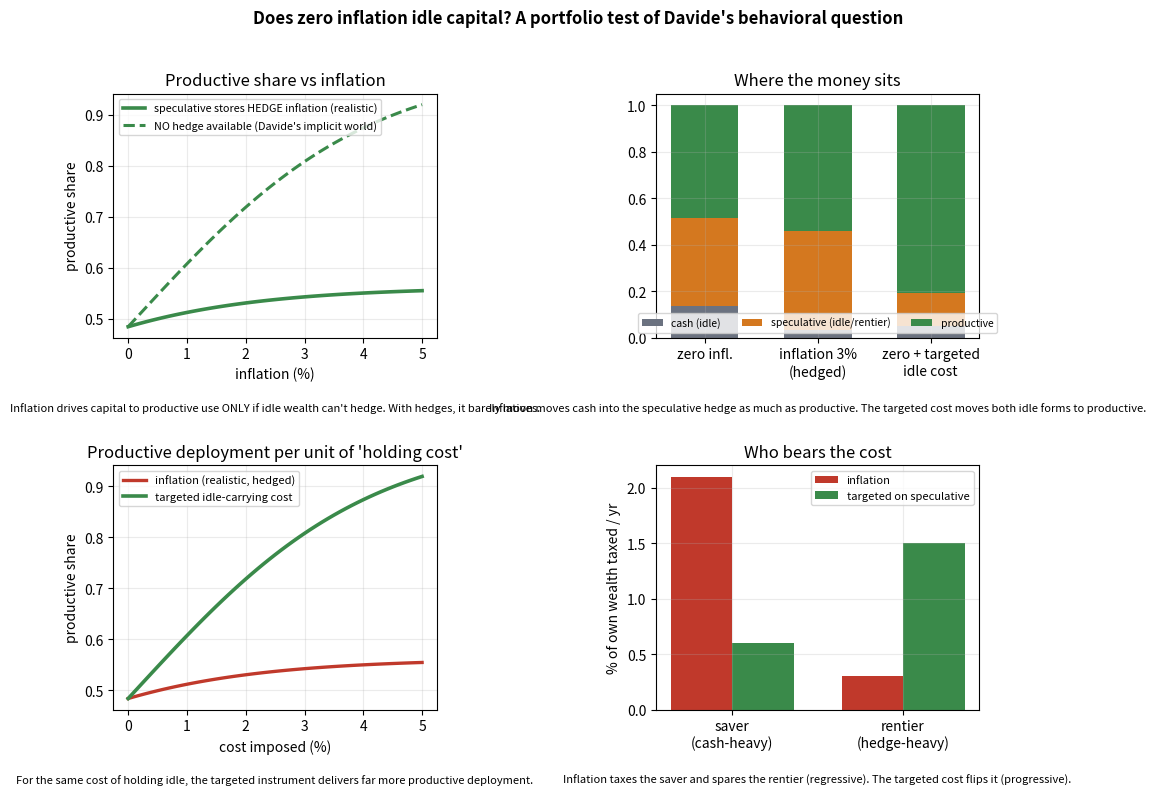

The matplotlib source for this figure:
"""
Test Davide's behavioral claim: does zero inflation increase IDLE/speculative capital, and does
mild inflation push capital toward PRODUCTIVE use? Built fairly to reveal the CONDITION under which
he's right, then compare inflation against a targeted carrying cost.

Reduced-form portfolio allocation across {cash, speculative store, productive}. Agents allocate by a
logit over after-cost real 'attractiveness' (real return + liquidity/safety premium). Illustrative
parameters; the model shows DIRECTIONS and the crux, not calibrated magnitudes.

Load-bearing assumptions (stated honestly):
  (1) Speculative stores (real estate, commodities, gold, equities) HEDGE inflation -> hedge factor h.
  (2) Productive claims are real (a claim on output), broadly inflation-neutral.
  (3) The targeted carrying cost can exempt working cash and fall on speculative/idle stores.
"""
import numpy as np, matplotlib.pyplot as plt
r_p, r_s = 0.06, 0.01          # real returns: productive (illiquid/risky), speculative (low, "produces little")
lam_c, lam_s, lam_p = 0.035, 0.045, 0.0   # liquidity/safety premia: cash, speculative store (preferred safe hedge), productive
sig = 0.02                      # allocation sensitivity

def shares(pi, h=1.0, tau_c=0.0, tau_s=0.0):
    real_c = -pi - tau_c
    real_s = r_s - (1-h)*pi - tau_s     # h=1 perfect inflation hedge; h=0 erodes like cash
    real_p = r_p
    u = np.array([real_c+lam_c, real_s+lam_s, real_p+lam_p])
    e = np.exp(u/sig); return e/e.sum()  # [cash, speculative, productive]

A  = shares(0.00)                       # baseline: zero inflation
B  = shares(0.03, h=1.0)                # mild inflation, speculative HEDGES it (realistic)
B0 = shares(0.03, h=0.0)                # mild inflation, NO hedge available (Davide's implicit world)
C  = shares(0.00, tau_c=0.03, tau_s=0.03)  # zero inflation + targeted carrying cost on idle (cash+spec), NOT productive

lab=["cash","speculative","productive"]
def show(n,s): print(f"  {n:32}: cash {s[0]:.3f}  spec {s[1]:.3f}  prod {s[2]:.3f}")
print("ALLOCATIONS:")
show("A baseline (pi=0)", A); show("B inflation 3% (hedged, real)", B)
show("B0 inflation 3% (NO hedge)", B0); show("C zero + targeted idle-cost", C)
print(f"\nPRODUCTIVE share:  baseline {A[2]:.3f}")
print(f"  inflation, hedges exist  -> {B[2]:.3f}  (+{(B[2]-A[2])*100:.1f} pts)  <- the realistic case")
print(f"  inflation, NO hedge      -> {B0[2]:.3f}  (+{(B0[2]-A[2])*100:.1f} pts)  <- Davide's mechanism works here")
print(f"  targeted carrying cost   -> {C[2]:.3f}  (+{(C[2]-A[2])*100:.1f} pts)  <- works regardless of hedges")
print(f"\nWhere does capital fleeing cash go under inflation (hedged)? "
      f"spec +{(B[1]-A[1])*100:.1f} pts vs prod +{(B[2]-A[2])*100:.1f} pts  -> much of it goes to the speculative hedge.")

# incidence: who bears the cost
saver  ={'cash':0.70,'spec':0.20,'prod':0.10,'W':1.0}    # low wealth, cash-heavy
rentier={'cash':0.10,'spec':0.50,'prod':0.40,'W':10.0}   # high wealth, hedge-heavy
def infl_burden(a,pi): return pi*a['cash']                # only cash erodes (spec hedged, prod real); per unit wealth
def targ_burden(a,tau): return tau*a['spec']              # targeted on speculative store; working cash exempt
pi,tau=0.03,0.03
print("\nINCIDENCE (share of own wealth taxed per year):")
print(f"  inflation:  saver {infl_burden(saver,pi)*100:.2f}%   rentier {infl_burden(rentier,pi)*100:.2f}%   -> REGRESSIVE (saver pays {infl_burden(saver,pi)/infl_burden(rentier,pi):.1f}x the rate)")
print(f"  targeted :  saver {targ_burden(saver,tau)*100:.2f}%   rentier {targ_burden(rentier,tau)*100:.2f}%   -> PROGRESSIVE (rentier pays {targ_burden(rentier,tau)/targ_burden(saver,tau):.1f}x the rate)")

# ---------------- figure ----------------
plt.rcParams.update({'font.size':10,'axes.grid':True,'grid.alpha':.25,'figure.dpi':150})
fig,ax=plt.subplots(2,2,figsize=(11,8.4))
fig.suptitle("Does zero inflation idle capital? A portfolio test of Davide's behavioral question",fontsize=12,fontweight='bold')
CASH,SPEC,PROD='#6b7280','#d4781f','#3a8a4a'; R='#c0392b'

a=ax[0,0]
pis=np.linspace(0,0.05,51)
a.plot(pis*100,[shares(p,h=1.0)[2] for p in pis],color=PROD,lw=2.6,label='speculative stores HEDGE inflation (realistic)')
a.plot(pis*100,[shares(p,h=0.0)[2] for p in pis],color=PROD,lw=2.2,ls='--',label='NO hedge available (Davide\'s implicit world)')
a.set_title("Productive share vs inflation"); a.set_xlabel("inflation (%)"); a.set_ylabel("productive share"); a.legend(fontsize=7.8)
a.text(.5,-.30,"Inflation drives capital to productive use ONLY if idle wealth can't hedge. With hedges, it barely moves.",transform=a.transAxes,ha='center',fontsize=8,style='italic')

a=ax[0,1]
X=np.arange(3); w=0.6; data=np.array([A,B,C])
a.bar(X,data[:,0],w,color=CASH,label='cash (idle)')
a.bar(X,data[:,1],w,bottom=data[:,0],color=SPEC,label='speculative (idle/rentier)')
a.bar(X,data[:,2],w,bottom=data[:,0]+data[:,1],color=PROD,label='productive')
a.set_xticks(X); a.set_xticklabels(["zero infl.","inflation 3%\n(hedged)","zero + targeted\nidle cost"]); a.set_title("Where the money sits"); a.legend(fontsize=7.5,loc='lower center',ncol=3)
a.text(.5,-.30,"Inflation moves cash into the speculative hedge as much as productive. The targeted cost moves both idle forms to productive.",transform=a.transAxes,ha='center',fontsize=8,style='italic')

a=ax[1,0]
costs=np.linspace(0,0.05,51)
a.plot(costs*100,[shares(c,h=1.0)[2] for c in costs],color=R,lw=2.4,label='inflation (realistic, hedged)')
a.plot(costs*100,[shares(0.0,tau_c=c,tau_s=c)[2] for c in costs],color=PROD,lw=2.6,label='targeted idle-carrying cost')
a.set_title("Productive deployment per unit of 'holding cost'"); a.set_xlabel("cost imposed (%)"); a.set_ylabel("productive share"); a.legend(fontsize=8)
a.text(.5,-.30,"For the same cost of holding idle, the targeted instrument delivers far more productive deployment.",transform=a.transAxes,ha='center',fontsize=8,style='italic')

a=ax[1,1]
grp=np.arange(2); w=0.36
infl=[infl_burden(saver,pi)*100, infl_burden(rentier,pi)*100]
targ=[targ_burden(saver,tau)*100, targ_burden(rentier,tau)*100]
a.bar(grp-w/2,infl,w,color=R,label='inflation')
a.bar(grp+w/2,targ,w,color=PROD,label='targeted on speculative')
a.set_xticks(grp); a.set_xticklabels(["saver\n(cash-heavy)","rentier\n(hedge-heavy)"]); a.set_ylabel("% of own wealth taxed / yr"); a.set_title("Who bears the cost"); a.legend(fontsize=8)
a.text(.5,-.30,"Inflation taxes the saver and spares the rentier (regressive). The targeted cost flips it (progressive).",transform=a.transAxes,ha='center',fontsize=8,style='italic')

fig.tight_layout(rect=[0,0.02,1,0.96]); fig.savefig("behavioral_idle_capital.png",bbox_inches='tight',facecolor='white')
print("\nsaved behavioral_idle_capital.png")
